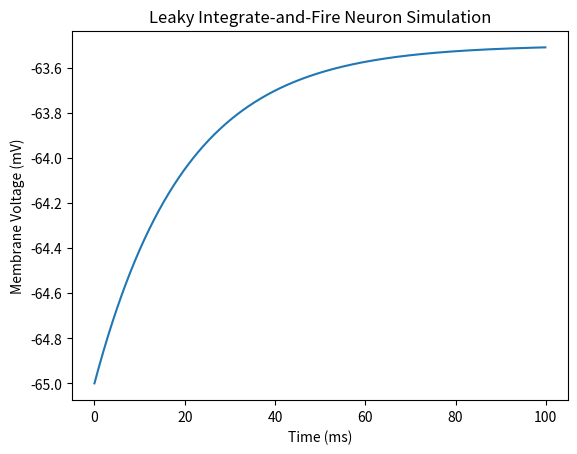

This figure's Python source:
import numpy as np
import matplotlib.pyplot as plt

# -----------------------------
# Simulation Parameters
# -----------------------------
# dt = time step (ms)
# T = total simulation time (ms)

dt = 0.1
T = 100
time = np.arange(0, T, dt)

# -----------------------------
# Neuron Model Parameters
# -----------------------------
# tau = membrane time constant
# V_rest = resting membrane potential (mV)
# V_threshold = spike threshold (mV)
# V_reset = voltage after a spike occurs

tau = 20
V_rest = -65
V_threshold = -50
V_reset = -65

# -----------------------------
# Initialize membrane voltage
# -----------------------------
# Create an array to store voltage over time
# Start neuron at resting potential

V = np.zeros(len(time))
V[0] = V_rest

# Constant input current driving the neuron
input_current = 1.5

# -----------------------------
# Simulate neuron dynamics
# -----------------------------
# Using the leaky integrate-and-fire model

for i in range(1, len(time)):

    # Differential equation for membrane voltage
    dV = (-(V[i-1] - V_rest) + input_current) / tau

    # Euler integration step
    V[i] = V[i-1] + dt * dV

    # Check if neuron fires a spike
    if V[i] >= V_threshold:
        V[i] = V_reset

# -----------------------------
# Plot results
# -----------------------------

plt.plot(time, V)
plt.title("Leaky Integrate-and-Fire Neuron Simulation")
plt.xlabel("Time (ms)")
plt.ylabel("Membrane Voltage (mV)")

plt.savefig("lif_simulation.png")   # saves the figure
plt.show()
